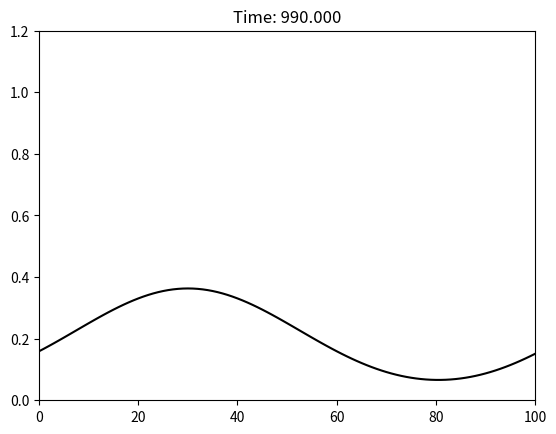

Reproduce this figure in Python.
import numpy as np
import matplotlib.pyplot as plt

dt = 0.5
dx = 1.
u = 1.
max_x = 100.
nt = 2000
x = np.arange(0.,max_x+dx,dx)
print(x)
print("Courant Number:", u*dt/dx)

f = np.copy(x)
f[:] = 0.
f[(x>=40.)&(x<=60.)] = 1.


if(u>=0):
    iup = -1
else:
    iup = 1

C = np.abs(u*dt/dx)

icounter = 0
for n in range(0,nt):
    if n*dt%10==0:
        plt.clf()
        plt.cla()
        plt.plot(x,f,color='black')
        plt.ylim([0.,1.2])
        plt.xlim([0.,100.])
        plt.title('Time: %04.3f'%(n*dt))
        plt.savefig('upwind2019t_%04d.png'%(n*dt))
    icounter+=1
    f = (1-C)*f + C*np.roll(f,-1*iup,axis=0)
